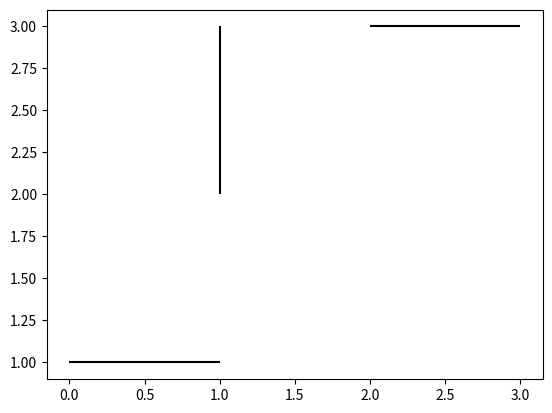

Generate this figure with matplotlib:
import numpy as np
import re
import matplotlib.pyplot as plt
from matplotlib.collections import LineCollection
from scipy.sparse import csr_matrix

lines = [[(0, 1), (1, 1)], [(2, 3), (3, 3)], [(1, 2), (1, 3)]]

lc = LineCollection(lines, color=['k'])
fig = plt.figure()
ax1 = fig.add_subplot(1, 1, 1)
ax1.add_collection(lc)
ax1.autoscale()

plt.show()